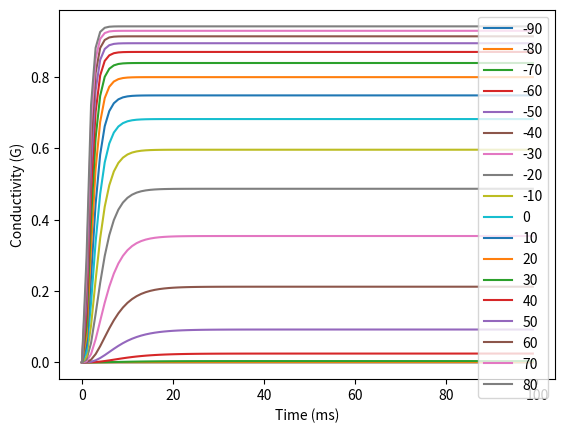

Recreate this plot in Python.
import matplotlib.pyplot as plt
import numpy as np
import pandas as pd

def alpha_n(V):
    result_alpha = (0.01 * (V + 55)) / (1 - np.exp(-0.1 * (V + 55)))
    return result_alpha

def beta_n(V):
    result_beta = 0.125 * (np.exp(-0.0125 * ( V + 65 )))
    return result_beta

def n_inf(alpha, beta):
    result_n_inf =  alpha / (alpha + beta)
    return result_n_inf

def tau_n(alpha, beta):
    result_tau = 1 / (alpha + beta)
    return result_tau

def n_pow_4(n):
    result_n =  n ** 4
    return result_n
    
def get_y(t, V):
    alpha = alpha_n(V)
    beta = beta_n(V)
    n_inf_ = n_inf(alpha, beta)
    tau_n_ = tau_n(alpha, beta)
    n = n_inf_ * (1 - np.exp(-t/tau_n_))
    y_hat = n_pow_4(n) 
    return y_hat


dataset = []
n = 0
t_total = 100
VOLTS = np.arange(-90, 90, 10)
results = []

for V in VOLTS:
    voltage_results = []
    for t in np.arange(0, t_total):
        y = get_y(t, V)
        voltage_results.append(y)
        dataset.append((t, V, y))
    results.append(voltage_results)


graph_df = pd.DataFrame(results)
graph_df = graph_df.T
dataset_df = pd.DataFrame(dataset)
print(dataset_df)
graph_df.plot()
plt.legend(np.arange(-90, 90, 10))
plt.xlabel("Time (ms)")
plt.ylabel("Conductivity (G)")
plt.show()

# graph_df.to_csv('Prod/graph_df.csv', index=False)
# dataset_df.to_csv('Prod/dataset.csv', index=False)
